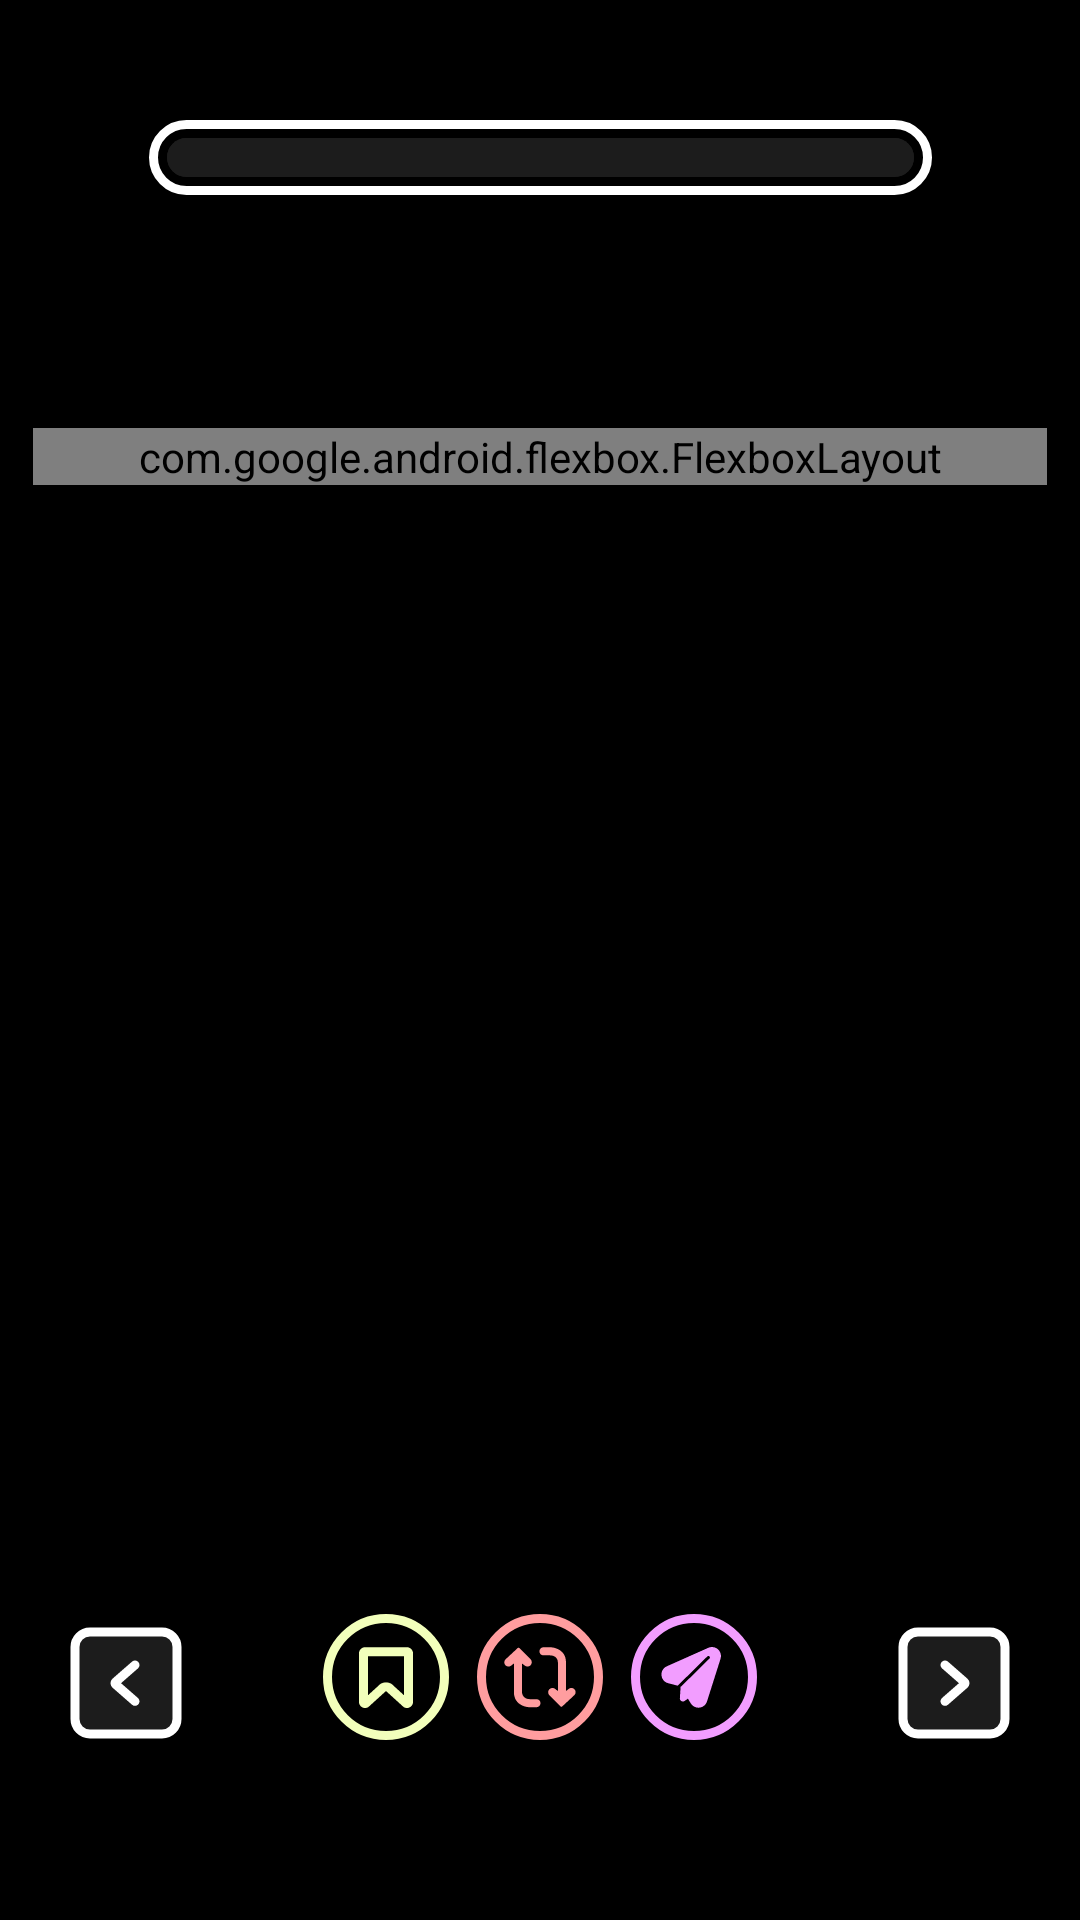

Here is an Android app screen rendered from its layout file. Give the layout XML and the strings, colors and styles it references.
<!-- AndroidManifest.xml: application theme Theme.TestAPI -->
<!-- res/layout/activity_main2.xml -->
<?xml version="1.0" encoding="utf-8"?>
<androidx.constraintlayout.widget.ConstraintLayout xmlns:android="http://schemas.android.com/apk/res/android"
    xmlns:app="http://schemas.android.com/apk/res-auto"
    xmlns:tools="http://schemas.android.com/tools"
    android:layout_width="match_parent"
    android:layout_height="match_parent"
    android:paddingBottom="50dp"
    android:paddingTop="40dp"
    android:paddingStart="11dp"
    android:paddingEnd="11dp"
    android:background="#000000">

    <ImageButton
        android:id="@+id/ib_next_question"
        android:layout_width="wrap_content"
        android:layout_height="wrap_content"
        android:backgroundTint="#00FFFFFF"
        android:scaleType="fitCenter"
        app:layout_constraintBottom_toBottomOf="parent"
        app:layout_constraintEnd_toEndOf="parent"
        app:srcCompat="@drawable/next_question_button_default" />

    <ImageButton
        android:id="@+id/ib_prev_question"
        android:layout_width="wrap_content"
        android:layout_height="wrap_content"
        android:backgroundTint="#00FFFFFF"
        android:scaleType="fitCenter"
        app:layout_constraintBottom_toBottomOf="parent"
        app:layout_constraintStart_toStartOf="parent"
        app:srcCompat="@drawable/previous_question_button_default" />

    <androidx.constraintlayout.widget.ConstraintLayout
        android:id="@+id/cl_question_container"
        android:layout_width="match_parent"
        android:layout_height="wrap_content"
        android:layout_marginTop="30dp"
        app:layout_constraintEnd_toEndOf="parent"
        app:layout_constraintStart_toStartOf="parent"
        app:layout_constraintTop_toBottomOf="@+id/pb_answers_left">

    </androidx.constraintlayout.widget.ConstraintLayout>

    <TextView
        android:id="@+id/tv_num_answers"
        android:layout_width="wrap_content"
        android:layout_height="wrap_content"
        android:layout_marginTop="16dp"
        android:textColor="#FFFFFF"
        android:textSize="13sp"
        app:layout_constraintStart_toStartOf="parent"
        app:layout_constraintTop_toBottomOf="@+id/cl_question_container" />

    <com.google.android.flexbox.FlexboxLayout
        android:id="@+id/fb_answer_container"
        android:layout_width="match_parent"
        android:layout_height="wrap_content"
        android:layout_marginTop="20dp"
        app:alignItems="stretch"
        app:flexWrap="wrap"
        app:justifyContent="flex_start"
        app:layout_constraintEnd_toEndOf="parent"
        app:layout_constraintHorizontal_bias="0.0"
        app:layout_constraintStart_toStartOf="parent"
        app:layout_constraintTop_toBottomOf="@+id/tv_num_answers" />

    <ImageView
        android:id="@+id/iv_pb_stroke"
        android:layout_width="261dp"
        android:layout_height="25dp"
        android:src="@drawable/progress_bar_stroke"
        app:layout_constraintEnd_toEndOf="parent"
        app:layout_constraintStart_toStartOf="parent"
        app:layout_constraintTop_toTopOf="parent" />

    <ProgressBar
        android:id="@+id/pb_answers_left"
        style="?android:attr/progressBarStyleHorizontal"
        android:layout_width="249dp"
        android:layout_height="13dp"
        android:max="100"
        android:progress="0"
        android:progressDrawable="@drawable/progress_bar_foreground"
        android:background="@drawable/progress_bar_background"
        app:layout_constraintEnd_toEndOf="@+id/iv_pb_stroke"
        app:layout_constraintStart_toStartOf="@+id/iv_pb_stroke"
        app:layout_constraintTop_toTopOf="@+id/iv_pb_stroke"
        app:layout_constraintBottom_toBottomOf="@+id/iv_pb_stroke" />

    <ImageButton
        android:id="@+id/ib_repost"
        android:layout_width="wrap_content"
        android:layout_height="wrap_content"
        android:backgroundTint="#00FFFFFF"
        android:scaleType="fitCenter"
        app:layout_constraintBottom_toBottomOf="parent"
        app:layout_constraintEnd_toStartOf="@+id/ib_next_question"
        app:layout_constraintStart_toEndOf="@+id/ib_prev_question"
        app:srcCompat="@drawable/repost_button_default" />

    <ImageButton
        android:id="@+id/ib_favorite"
        android:layout_width="wrap_content"
        android:layout_height="wrap_content"
        android:layout_marginEnd="-15dp"
        android:backgroundTint="#00FFFFFF"
        android:scaleType="fitCenter"
        app:layout_constraintBottom_toBottomOf="parent"
        app:layout_constraintEnd_toStartOf="@+id/ib_repost"
        app:srcCompat="@drawable/favorite_button_default" />

    <ImageButton
        android:id="@+id/ib_forward"
        android:layout_width="wrap_content"
        android:layout_height="wrap_content"
        android:layout_marginStart="-15dp"
        android:backgroundTint="#00FFFFFF"
        android:scaleType="fitCenter"
        app:layout_constraintBottom_toBottomOf="parent"
        app:layout_constraintStart_toEndOf="@+id/ib_repost"
        app:srcCompat="@drawable/forward_button_default" />
</androidx.constraintlayout.widget.ConstraintLayout>
<!-- resources referenced by this layout -->
<resources>
  <!-- drawable forward_button_default (drawable) -->
  <vector xmlns:android="http://schemas.android.com/apk/res/android"
      android:width="42dp"
      android:height="42dp"
      android:viewportWidth="42"
      android:viewportHeight="42">
    <path
        android:pathData="M21,21m-19.5,0a19.5,19.5 0,1 1,39 0a19.5,19.5 0,1 1,-39 0"
        android:strokeWidth="3"
        android:fillColor="#000000"
        android:strokeColor="#F29DFF"/>
    <path
        android:pathData="M12.408,23.077C9.658,22.368 9.342,18.588 11.936,17.432L25.77,11.267C28.134,10.214 30.634,12.448 29.851,14.915L25.335,29.138C24.552,31.605 21.221,31.989 19.898,29.764L18.977,28.216L17.858,28.994C17.169,29.473 16.233,28.944 16.289,28.107L16.552,24.148L16.744,24.139L26.155,14.849C26.351,14.655 26.353,14.338 26.159,14.141C25.965,13.945 25.649,13.943 25.452,14.137L15.57,23.893L12.408,23.077Z"
        android:fillColor="#F29DFF"
        android:fillType="evenOdd"/>
  </vector>
  <!-- drawable next_question_button_default (drawable) -->
  <vector xmlns:android="http://schemas.android.com/apk/res/android"
      android:width="38dp"
      android:height="38dp"
      android:viewportWidth="38"
      android:viewportHeight="38">
    <path
        android:pathData="M31,2L7,2A5,5 0,0 0,2 7L2,31A5,5 0,0 0,7 36L31,36A5,5 0,0 0,36 31L36,7A5,5 0,0 0,31 2z"
        android:strokeWidth="3"
        android:fillColor="#1C1C1C"
        android:strokeColor="#ffffff"/>
    <path
        android:pathData="M16,13L22.499,18.686C22.726,18.885 22.726,19.24 22.499,19.439L16,25.125"
        android:strokeWidth="3"
        android:fillColor="#00000000"
        android:strokeColor="#ffffff"
        android:strokeLineCap="round"/>
  </vector>
  <!-- drawable previous_question_button_default (drawable) -->
  <vector xmlns:android="http://schemas.android.com/apk/res/android"
      android:width="38dp"
      android:height="38dp"
      android:viewportWidth="38"
      android:viewportHeight="38">
    <path
        android:pathData="M7,2L31,2A5,5 0,0 1,36 7L36,31A5,5 0,0 1,31 36L7,36A5,5 0,0 1,2 31L2,7A5,5 0,0 1,7 2z"
        android:strokeWidth="3"
        android:fillColor="#1C1C1C"
        android:strokeColor="#ffffff"/>
    <path
        android:pathData="M22,13L15.502,18.686C15.274,18.885 15.274,19.24 15.502,19.439L22,25.125"
        android:strokeWidth="3"
        android:fillColor="#00000000"
        android:strokeColor="#ffffff"
        android:strokeLineCap="round"/>
  </vector>
  <!-- drawable progress_bar_background (drawable) -->
  <shape xmlns:android="http://schemas.android.com/apk/res/android"
      android:shape="rectangle">
      <solid android:color="#1c1c1c"/>
      <corners android:radius="35dp"/>
  </shape>
  <!-- drawable progress_bar_foreground (drawable) -->
  <layer-list xmlns:android="http://schemas.android.com/apk/res/android">
      <item android:id="@android:id/background">
          <shape android:shape="rectangle">
              <solid android:color="#1C1C1C"/> 
              <corners android:radius="35dp"/>
          </shape>
      </item>
  
      <item android:id="@android:id/progress">
          <scale android:scaleWidth="100%">
              <shape android:shape="rectangle">
                  <solid android:color="#ffffff"/> 
                  <corners android:radius="35dp"/>
              </shape>
          </scale>
      </item>
  </layer-list>
  <!-- drawable progress_bar_stroke (drawable) -->
  <?xml version="1.0" encoding="utf-8"?>
  <shape xmlns:android="http://schemas.android.com/apk/res/android"
  
      android:shape="rectangle">
      <stroke android:width="3dp" android:color="#ffffff" />
      <corners android:radius="35dp" />
  </shape>
  <style name="Theme.TestAPI" parent="Theme.AppCompat.Light.NoActionBar" />
</resources>
